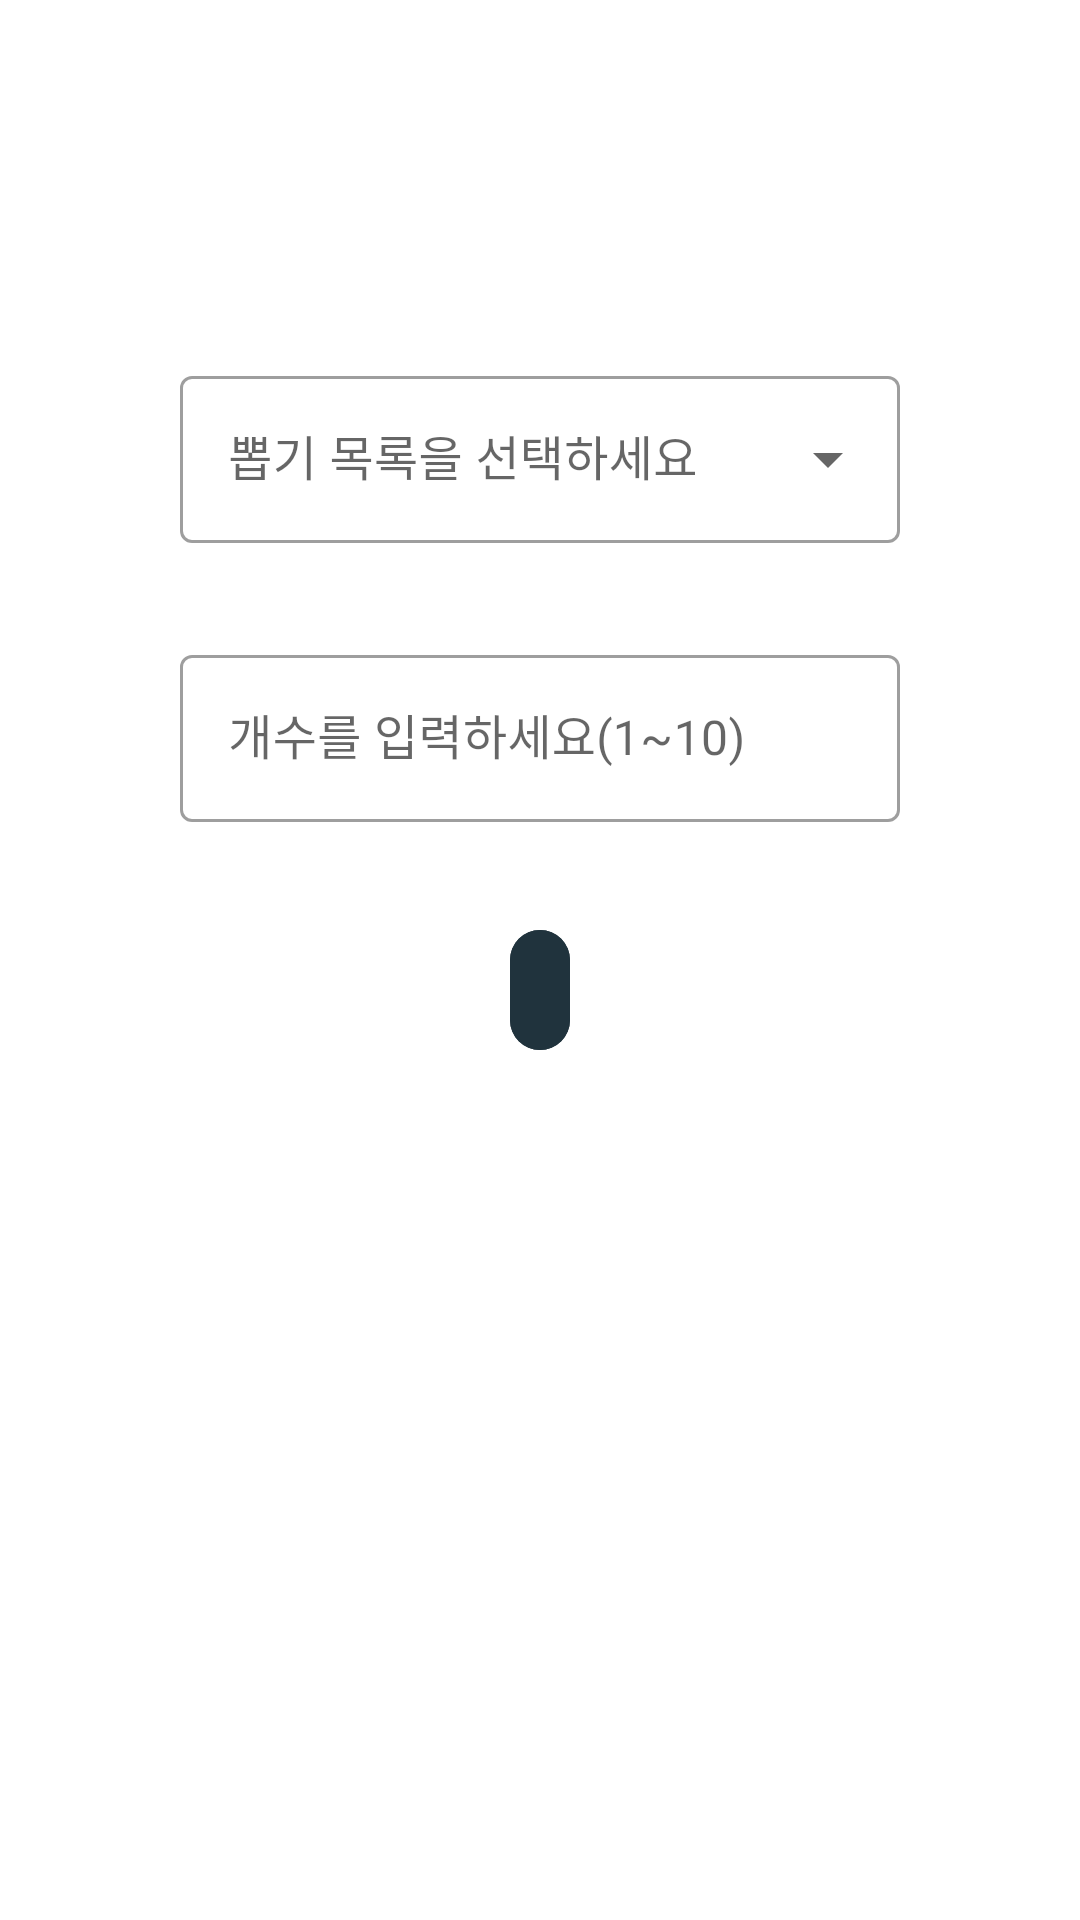

Android layout source for this screen:
<!-- AndroidManifest.xml: application theme Theme.KeywordPick -->
<!-- res/layout/activity_pick.xml -->
<?xml version="1.0" encoding="utf-8"?>
<androidx.constraintlayout.widget.ConstraintLayout xmlns:android="http://schemas.android.com/apk/res/android"
    xmlns:app="http://schemas.android.com/apk/res-auto"
    xmlns:tools="http://schemas.android.com/tools"
    android:id="@+id/linearLayout"
    android:layout_width="match_parent"
    android:layout_height="match_parent"
    android:layout_weight="1"
    android:background="@color/design_default_color_background"
    android:gravity="center"
    android:orientation="vertical"
    android:padding="60dp"
    tools:context=".PickActivityFragment">


    <com.google.android.material.textfield.TextInputLayout
        android:id="@+id/listInputLayout"
        style="@style/Widget.MaterialComponents.TextInputLayout.OutlinedBox.ExposedDropdownMenu"
        android:layout_width="0dp"
        android:layout_height="wrap_content"
        android:layout_marginTop="60dp"
        android:layout_marginBottom="32dp"
        android:hint="뽑기 목록을 선택하세요"
        app:layout_constraintBottom_toTopOf="@id/textInputLayout"
        app:layout_constraintEnd_toEndOf="parent"
        app:layout_constraintStart_toStartOf="parent"
        app:layout_constraintTop_toTopOf="parent"
        app:layout_constraintVertical_chainStyle="packed">

        <AutoCompleteTextView
            android:id="@+id/list_text"
            android:layout_width="match_parent"
            android:layout_height="wrap_content"
            android:inputType="none" />
    </com.google.android.material.textfield.TextInputLayout>


    <com.google.android.material.textfield.TextInputLayout
        android:id="@+id/textInputLayout"
        style="@style/Widget.MaterialComponents.TextInputLayout.OutlinedBox"
        android:layout_width="0dp"
        android:layout_height="wrap_content"
        android:layout_marginBottom="32dp"
        android:hint="개수를 입력하세요(1~10)"
        app:layout_constraintBottom_toTopOf="@id/pick_btn"
        app:layout_constraintEnd_toEndOf="parent"
        app:layout_constraintStart_toStartOf="parent"
        app:layout_constraintTop_toBottomOf="@id/listInputLayout">

        <com.google.android.material.textfield.TextInputEditText
            android:id="@+id/num_text"
            android:layout_width="match_parent"
            android:layout_height="wrap_content"
            android:inputType="numberDecimal" />

    </com.google.android.material.textfield.TextInputLayout>


    <com.google.android.material.button.MaterialButton
        android:id="@+id/pick_btn"
        style="@style/Widget.Material3.Button.IconButton.Filled"
        android:backgroundTint="@color/colorPrimaryVariant"
        app:iconTint="@color/colorSecondaryVariant"
        android:layout_width="wrap_content"
        android:layout_height="wrap_content"
        android:layout_marginBottom="60dp"
        app:icon="@drawable/play_arrow_48px"
        app:iconSize="40dp"
        app:layout_constraintBottom_toTopOf="@id/scrollView"
        app:layout_constraintEnd_toEndOf="parent"
        app:layout_constraintStart_toStartOf="parent"
        app:layout_constraintTop_toBottomOf="@id/textInputLayout" />

    <ScrollView
        android:id="@+id/scrollView"
        android:layout_width="0dp"
        android:layout_height="0dp"
        android:fadeScrollbars="false"
        android:gravity="center"
        android:overScrollMode="ifContentScrolls"
        app:layout_constraintBottom_toBottomOf="parent"
        app:layout_constraintEnd_toEndOf="parent"
        app:layout_constraintStart_toStartOf="parent"
        app:layout_constraintTop_toBottomOf="@id/pick_btn">

        <LinearLayout
            android:id="@+id/resultLayout"
            android:layout_width="match_parent"
            android:layout_height="match_parent"
            android:gravity="center"
            android:orientation="vertical">

        </LinearLayout>
    </ScrollView>

</androidx.constraintlayout.widget.ConstraintLayout>
<!-- resources referenced by this layout -->
<resources>
  <color name="colorPrimaryVariant">@color/material_dynamic_secondary20</color>
  <color name="colorSecondaryVariant">#E3F6F5</color>
  <style name="Theme.KeywordPick" parent="Theme.MaterialComponents.DayNight.DarkActionBar">
          
          <item name="colorPrimary">@color/material_dynamic_secondary40</item>
          <item name="colorPrimaryVariant">@color/material_dynamic_secondary20</item>
          <item name="colorOnPrimary">@color/white</item>
          
          <item name="colorSecondary">#BAE8E8</item>
          <item name="colorSecondaryVariant">#E3F6F5</item>
          <item name="colorOnSecondary">@color/black</item>
          
          <item name="android:statusBarColor">?attr/colorSecondary</item>
          
          <item name="windowNoTitle">true</item>
          <item name="backgroundColor">?attr/colorOnPrimary</item>
      </style>
  <color name="white">#FFFFFFFF</color>
  <color name="black">#FF000000</color>
</resources>
